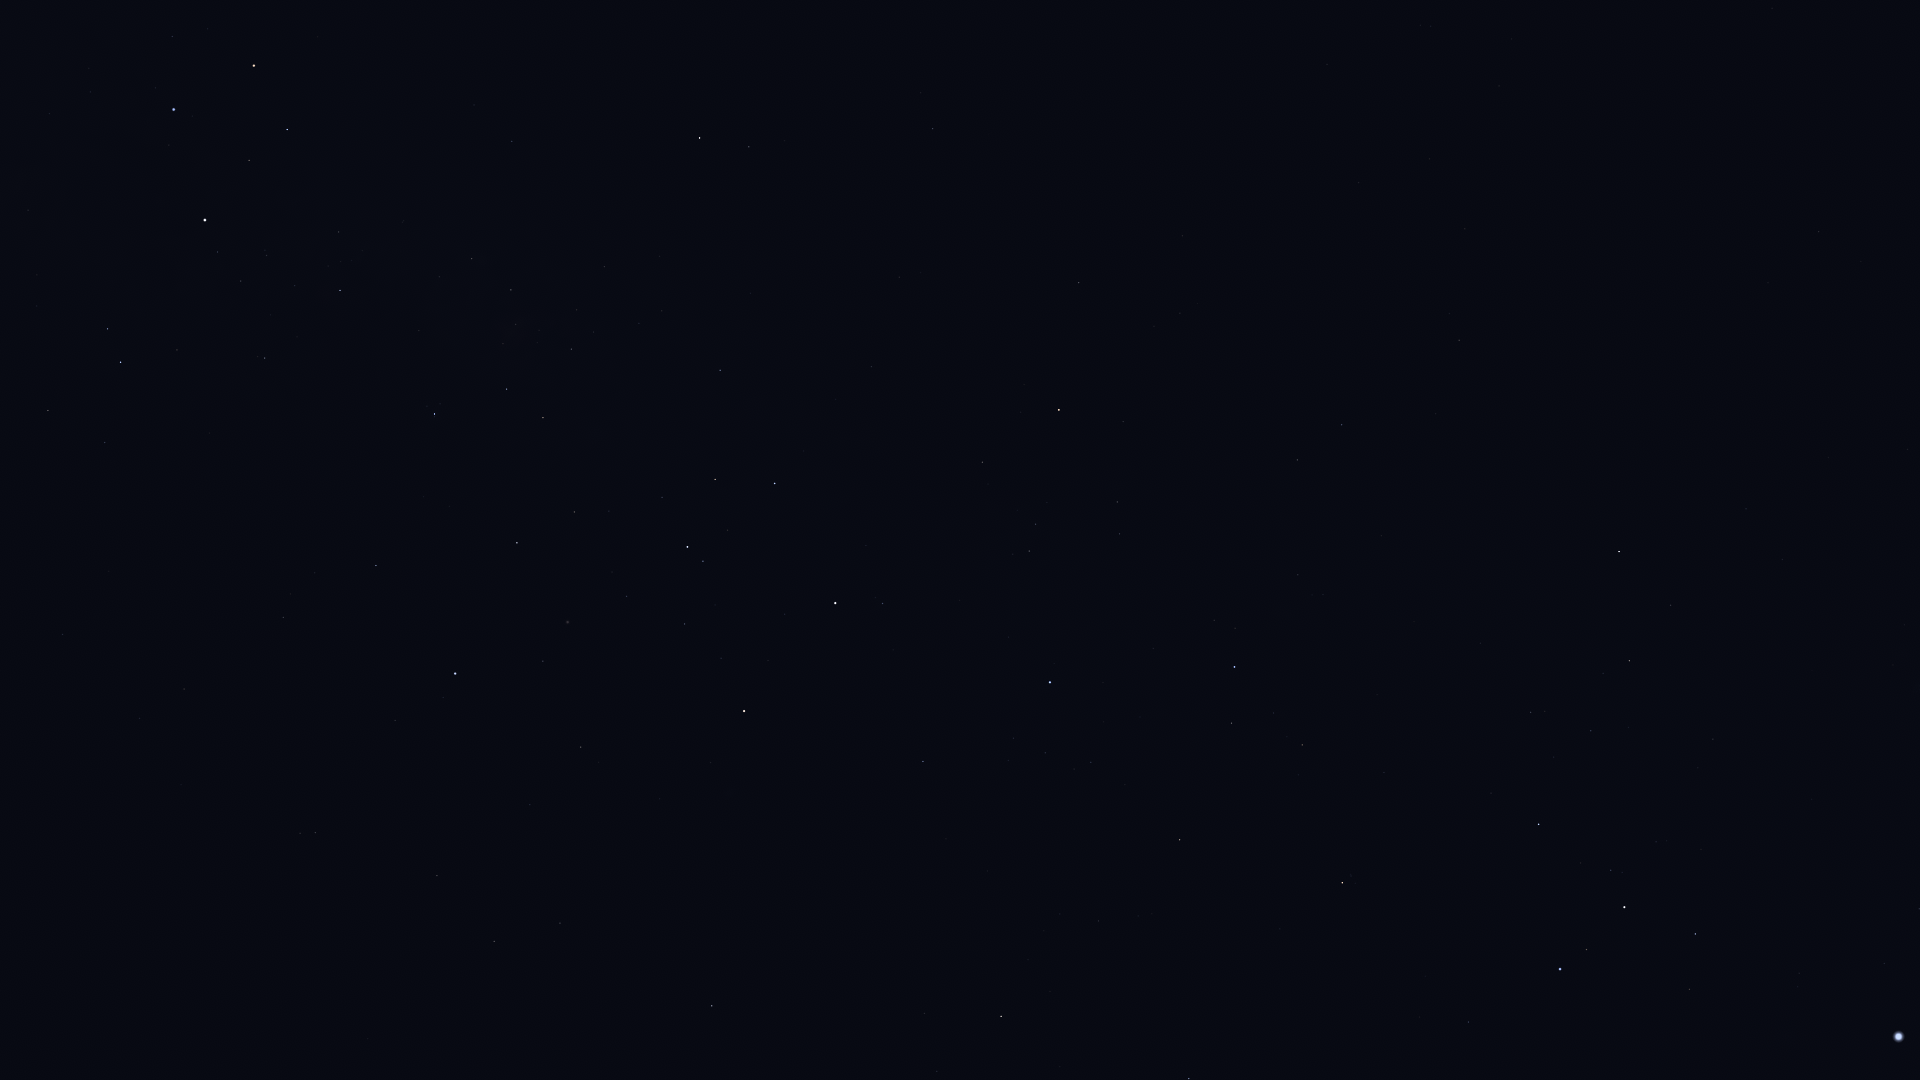

Values plotted in this chart, from the file beside it:
Star_ID, Name, X, Y
31685, HIP 31685, 1189, 1079
31895, Nosaxa, 1052, 1060
32349, Sirius, 1899, 1037
32607, HIP 32607, 712, 1006
32759, HIP 32759, 1468, 1022
32768, HIP 32768, 1001, 1016
33165, HIP 33165, 1696, 989
33347, HIP 33347, 1884, 964
33579, Adhara, 1560, 969
33856, Nganurganity, 1586, 950
34045, Muliphein, 1919, 909
34444, Wezen, 1624, 907
34481, HIP 34481, 494, 941
35037, HIP 35037, 1611, 870
35228, HIP 35228, 560, 923
35264, HIP 35264, 1342, 883
35904, Aludra, 1539, 824
36377, HIP 36377, 1180, 840
37284, Ceibo, 289, 893
37504, HIP 37504, 437, 876
38041, Tapecue, 897, 800
38146, HIP 38146, 1628, 663
38170, Azmidi, 1629, 661
39429, Naos, 1234, 667
39757, Tureis, 1619, 552
39794, HIP 39794, 530, 805
40702, HIP 40702, 315, 833
41037, Avior, 744, 711
41312, HIP 41312, 581, 747
42515, HIP 42515, 1297, 460
42536, HIP 42536, 883, 604
42568, HIP 42568, 721, 658
42828, HIP 42828, 1342, 425
42913, Alsephina, 835, 603
43409, HIP 43409, 1459, 340
44382, HIP 44382, 543, 661
44816, Suhail, 1059, 410
45080, HIP 45080, 703, 561
45238, Miaplacidus, 455, 674
45556, Aspidiske, 687, 547
45751, HIP 45751, 1772, 8
45941, Markeb, 775, 484
46651, HIP 46651, 1079, 283
47202, Kalausi, 1003, 290
48235, Natasha, 835, 327
48774, HIP 48774, 720, 370
48926, HIP 48926, 1107, 104
50099, HIP 50099, 376, 566
50191, HIP 50191, 933, 129
50371, HIP 50371, 543, 418
51232, HIP 51232, 571, 349
51839, HIP 51839, 184, 689
51986, HIP 51986, 749, 147
52419, HIP 52419, 435, 414
52468, HIP 52468, 503, 344
52727, HIP 52727, 700, 138
53253, HIP 53253, 511, 290
54463, HIP 54463, 472, 259
56480, HIP 56480, 474, 105
56561, HIP 56561, 340, 290
... 12 more rows
